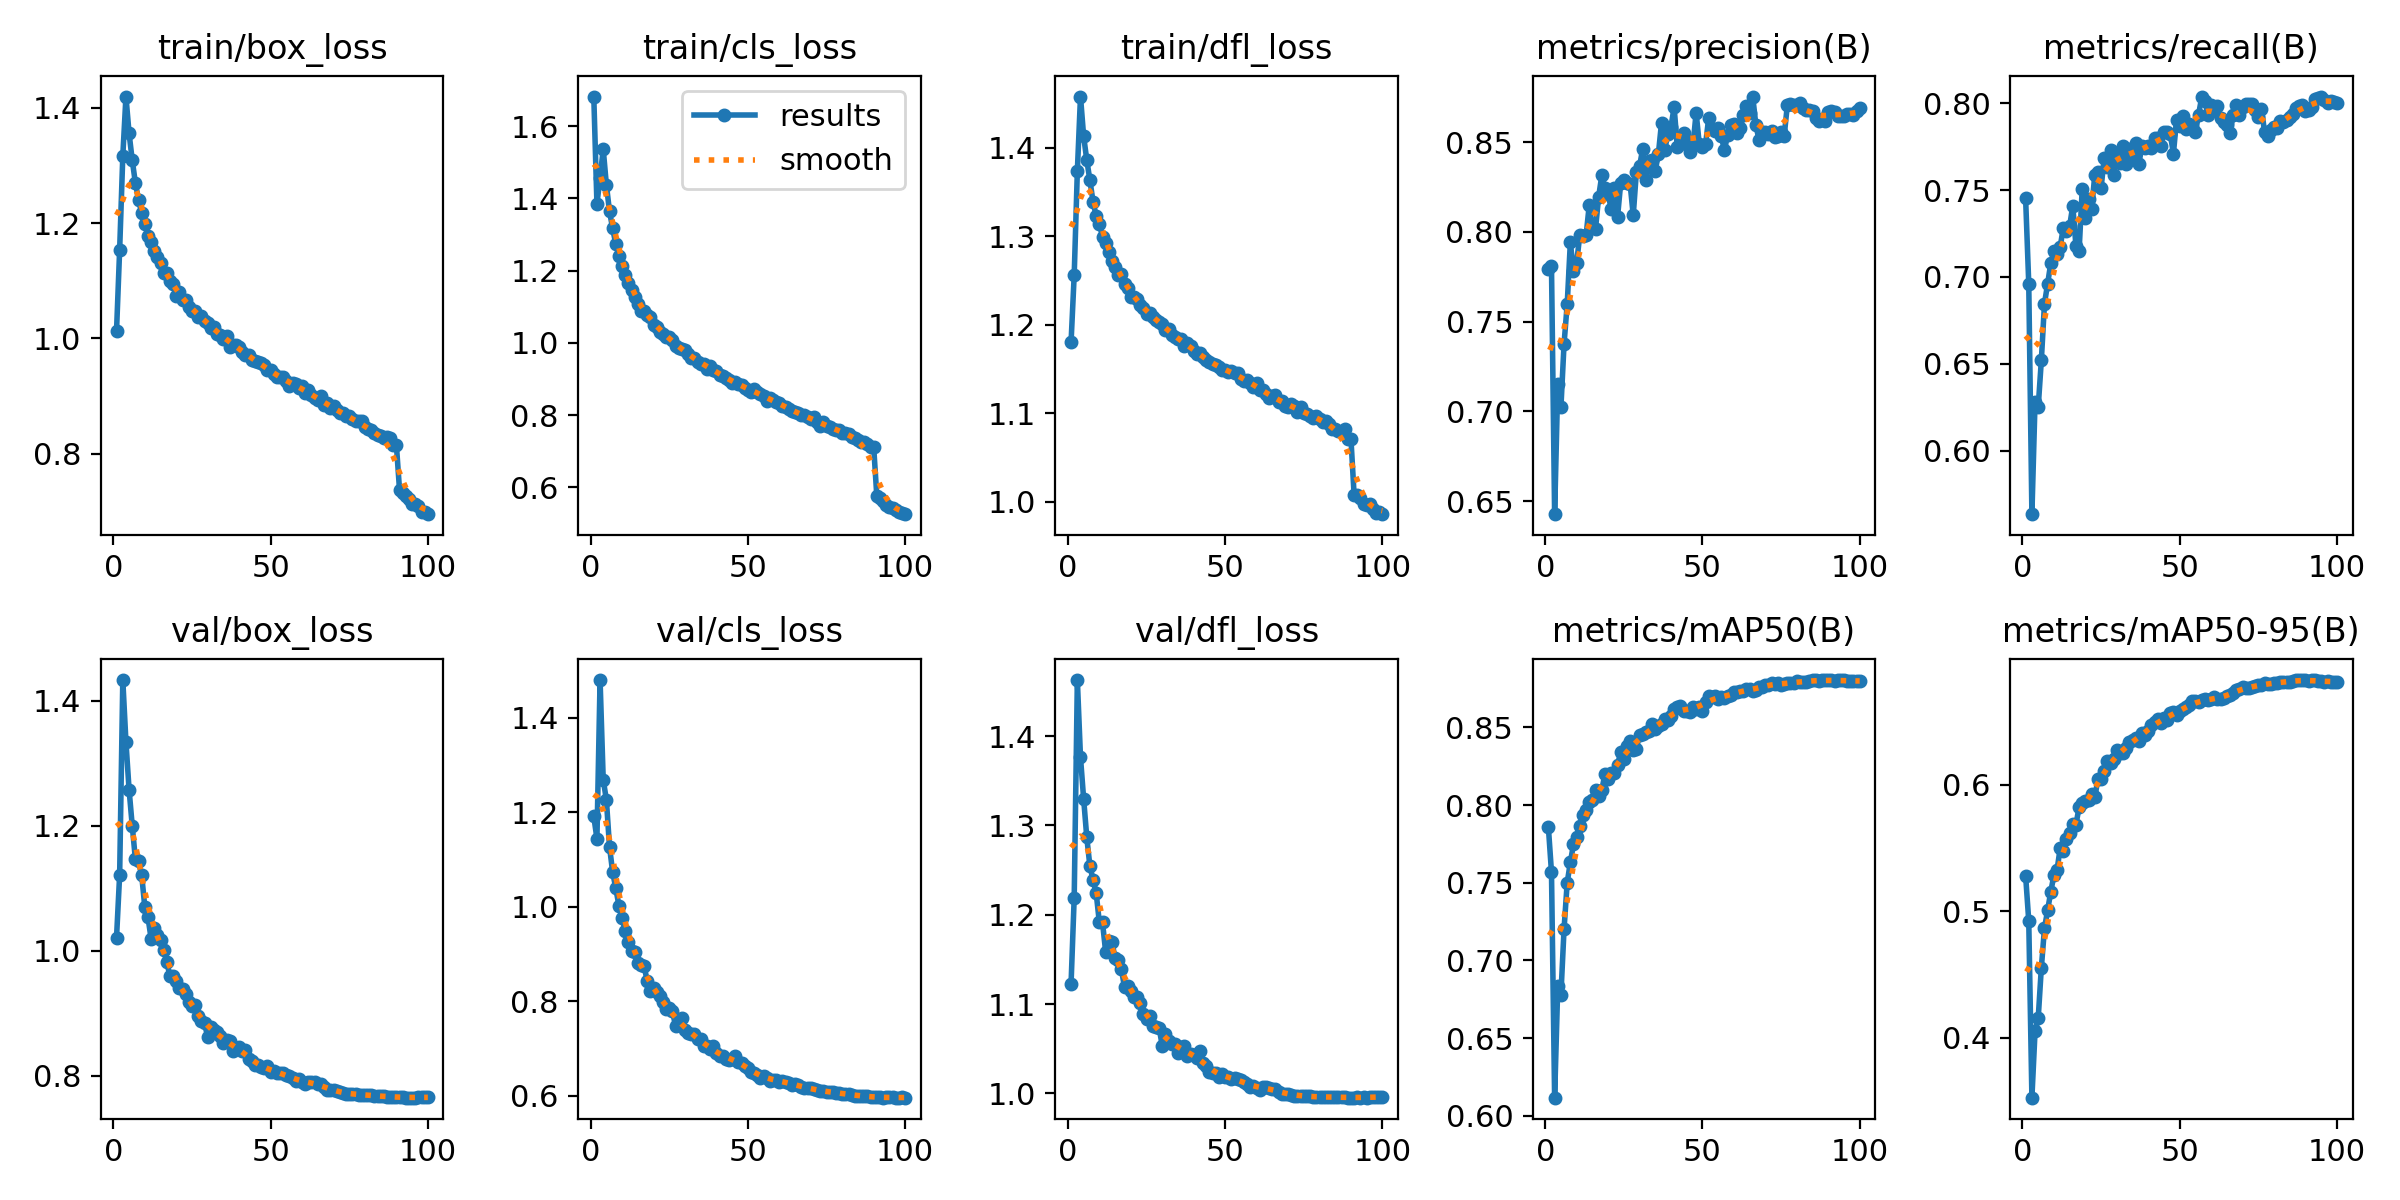

Values plotted in this chart, from the file beside it:
epoch, time, train/box_loss, train/cls_loss, train/dfl_loss, metrics/precision(B), metrics/recall(B), metrics/mAP50(B), metrics/mAP50-95(B), val/box_loss, val/cls_loss, val/dfl_loss, lr/pg0, lr/pg1, lr/pg2
1, 322.3, 1.012, 1.682, 1.18, 0.7793, 0.7452, 0.7861, 0.5282, 1.02, 1.191, 1.123, 0.003331, 0.003331, 0.003331
2, 646.8, 1.154, 1.385, 1.256, 0.781, 0.6961, 0.7569, 0.4924, 1.122, 1.144, 1.219, 0.006598, 0.006598, 0.006598
3, 974.8, 1.317, 1.457, 1.374, 0.6428, 0.5633, 0.6118, 0.3524, 1.433, 1.48, 1.463, 0.0098, 0.0098, 0.0098
4, 1302, 1.42, 1.536, 1.458, 0.7151, 0.6281, 0.6834, 0.4049, 1.334, 1.269, 1.376, 0.009703, 0.009703, 0.009703
5, 1626, 1.355, 1.438, 1.413, 0.7022, 0.6249, 0.6779, 0.4152, 1.257, 1.227, 1.33, 0.009604, 0.009604, 0.009604
6, 1948, 1.309, 1.364, 1.386, 0.7377, 0.6519, 0.7203, 0.4552, 1.2, 1.127, 1.287, 0.009505, 0.009505, 0.009505
7, 2273, 1.27, 1.317, 1.363, 0.7597, 0.6847, 0.7501, 0.4865, 1.146, 1.073, 1.254, 0.009406, 0.009406, 0.009406
8, 2604, 1.241, 1.274, 1.339, 0.7941, 0.6961, 0.7631, 0.5008, 1.143, 1.039, 1.239, 0.009307, 0.009307, 0.009307
9, 2928, 1.217, 1.24, 1.323, 0.7782, 0.7079, 0.7747, 0.5155, 1.121, 1.002, 1.224, 0.009208, 0.009208, 0.009208
10, 3250, 1.199, 1.214, 1.314, 0.7827, 0.7148, 0.7793, 0.5286, 1.07, 0.9755, 1.191, 0.009109, 0.009109, 0.009109
11, 3573, 1.177, 1.188, 1.299, 0.7982, 0.7133, 0.7866, 0.5328, 1.053, 0.9493, 1.191, 0.00901, 0.00901, 0.00901
12, 3896, 1.167, 1.166, 1.292, 0.7976, 0.7175, 0.7934, 0.5501, 1.019, 0.9257, 1.158, 0.008911, 0.008911, 0.008911
13, 4227, 1.151, 1.147, 1.282, 0.798, 0.7285, 0.7966, 0.5475, 1.037, 0.9056, 1.17, 0.008812, 0.008812, 0.008812
14, 4556, 1.141, 1.127, 1.272, 0.8147, 0.7266, 0.8017, 0.5574, 1.025, 0.9032, 1.169, 0.008713, 0.008713, 0.008713
15, 4885, 1.13, 1.107, 1.265, 0.8026, 0.7294, 0.8031, 0.5619, 1.017, 0.8807, 1.152, 0.008614, 0.008614, 0.008614
16, 5216, 1.113, 1.09, 1.257, 0.8016, 0.741, 0.8093, 0.5688, 1.001, 0.8764, 1.15, 0.008515, 0.008515, 0.008515
17, 5549, 1.113, 1.088, 1.257, 0.8196, 0.718, 0.8059, 0.5684, 0.9814, 0.8742, 1.139, 0.008416, 0.008416, 0.008416
18, 5871, 1.099, 1.076, 1.246, 0.8314, 0.7148, 0.8096, 0.5824, 0.959, 0.8424, 1.119, 0.008317, 0.008317, 0.008317
19, 6197, 1.094, 1.071, 1.241, 0.8242, 0.7506, 0.82, 0.5856, 0.9598, 0.8219, 1.12, 0.008218, 0.008218, 0.008218
20, 6521, 1.073, 1.051, 1.231, 0.8213, 0.7342, 0.8169, 0.5874, 0.9509, 0.8285, 1.115, 0.008119, 0.008119, 0.008119
21, 6854, 1.08, 1.044, 1.231, 0.8126, 0.7449, 0.8206, 0.5885, 0.9408, 0.8198, 1.108, 0.00802, 0.00802, 0.00802
22, 7182, 1.067, 1.031, 1.229, 0.8242, 0.7391, 0.8204, 0.593, 0.938, 0.8105, 1.108, 0.007921, 0.007921, 0.007921
23, 7508, 1.066, 1.026, 1.222, 0.8082, 0.7589, 0.8255, 0.5903, 0.9306, 0.7984, 1.101, 0.007822, 0.007822, 0.007822
24, 7836, 1.054, 1.017, 1.219, 0.8269, 0.7606, 0.8341, 0.6046, 0.9179, 0.7831, 1.088, 0.007723, 0.007723, 0.007723
25, 8164, 1.048, 1.016, 1.212, 0.829, 0.7511, 0.8298, 0.6048, 0.9111, 0.7849, 1.083, 0.007624, 0.007624, 0.007624
26, 8488, 1.048, 1.009, 1.213, 0.8271, 0.7689, 0.838, 0.6108, 0.9137, 0.7792, 1.087, 0.007525, 0.007525, 0.007525
27, 8815, 1.037, 0.991, 1.208, 0.8268, 0.7635, 0.8409, 0.6191, 0.8959, 0.7474, 1.076, 0.007426, 0.007426, 0.007426
28, 9140, 1.038, 0.9864, 1.206, 0.8092, 0.7734, 0.8355, 0.6178, 0.8882, 0.7541, 1.074, 0.007327, 0.007327, 0.007327
29, 9470, 1.031, 0.9839, 1.204, 0.8336, 0.759, 0.8363, 0.6204, 0.8839, 0.7653, 1.074, 0.007228, 0.007228, 0.007228
30, 9798, 1.027, 0.9808, 1.201, 0.8365, 0.7711, 0.8451, 0.6274, 0.8616, 0.7379, 1.053, 0.007129, 0.007129, 0.007129
31, 10121, 1.018, 0.9699, 1.194, 0.8461, 0.7658, 0.8458, 0.6254, 0.8783, 0.7328, 1.067, 0.00703, 0.00703, 0.00703
32, 10449, 1.019, 0.9586, 1.195, 0.8286, 0.7757, 0.8467, 0.6251, 0.8738, 0.7297, 1.059, 0.006931, 0.006931, 0.006931
33, 10772, 1.008, 0.9573, 1.188, 0.8393, 0.765, 0.8477, 0.6296, 0.8691, 0.7296, 1.055, 0.006832, 0.006832, 0.006832
34, 11096, 1.006, 0.9477, 1.186, 0.84, 0.7735, 0.8522, 0.634, 0.8632, 0.72, 1.056, 0.006733, 0.006733, 0.006733
35, 11418, 0.9985, 0.9421, 1.184, 0.8341, 0.7704, 0.8489, 0.6358, 0.853, 0.719, 1.045, 0.006634, 0.006634, 0.006634
36, 11746, 1.005, 0.9427, 1.184, 0.8434, 0.7775, 0.8508, 0.6372, 0.8565, 0.706, 1.052, 0.006535, 0.006535, 0.006535
37, 12077, 0.9852, 0.9283, 1.176, 0.8609, 0.765, 0.8521, 0.6351, 0.8553, 0.7041, 1.053, 0.006436, 0.006436, 0.006436
38, 12410, 0.9883, 0.9351, 1.18, 0.8454, 0.7757, 0.8555, 0.6414, 0.8394, 0.6979, 1.042, 0.006337, 0.006337, 0.006337
39, 12744, 0.9892, 0.9254, 1.176, 0.8546, 0.7746, 0.8549, 0.6397, 0.8449, 0.7055, 1.044, 0.006238, 0.006238, 0.006238
40, 13073, 0.9857, 0.9236, 1.17, 0.8586, 0.7757, 0.8572, 0.6427, 0.8456, 0.6897, 1.043, 0.006139, 0.006139, 0.006139
41, 13402, 0.9766, 0.9109, 1.167, 0.8694, 0.7742, 0.8616, 0.6474, 0.8401, 0.683, 1.04, 0.00604, 0.00604, 0.00604
42, 13731, 0.9708, 0.9081, 1.168, 0.8474, 0.7799, 0.8633, 0.6497, 0.8406, 0.684, 1.047, 0.005941, 0.005941, 0.005941
43, 14067, 0.9711, 0.904, 1.164, 0.8487, 0.7803, 0.864, 0.6523, 0.8269, 0.6785, 1.034, 0.005842, 0.005842, 0.005842
44, 14395, 0.9625, 0.8983, 1.161, 0.8549, 0.7757, 0.8606, 0.6492, 0.8233, 0.6749, 1.031, 0.005743, 0.005743, 0.005743
45, 14726, 0.9605, 0.8901, 1.158, 0.8511, 0.7837, 0.8604, 0.6527, 0.8165, 0.6768, 1.024, 0.005644, 0.005644, 0.005644
46, 15056, 0.9586, 0.8931, 1.156, 0.8444, 0.7833, 0.86, 0.6516, 0.8168, 0.6836, 1.023, 0.005545, 0.005545, 0.005545
47, 15386, 0.9568, 0.8864, 1.155, 0.8483, 0.7822, 0.8628, 0.6567, 0.8138, 0.671, 1.023, 0.005446, 0.005446, 0.005446
48, 15715, 0.9541, 0.8833, 1.153, 0.8663, 0.7711, 0.8618, 0.658, 0.8124, 0.6683, 1.018, 0.005347, 0.005347, 0.005347
49, 16045, 0.9444, 0.8741, 1.149, 0.8488, 0.7907, 0.8628, 0.6555, 0.8149, 0.6631, 1.022, 0.005248, 0.005248, 0.005248
50, 16379, 0.9443, 0.8711, 1.149, 0.8471, 0.7873, 0.8603, 0.6583, 0.806, 0.658, 1.018, 0.005149, 0.005149, 0.005149
51, 16706, 0.938, 0.8655, 1.147, 0.8488, 0.7928, 0.866, 0.6604, 0.8073, 0.6509, 1.019, 0.00505, 0.00505, 0.00505
52, 17034, 0.9332, 0.8714, 1.148, 0.8635, 0.7851, 0.8702, 0.6614, 0.8042, 0.6469, 1.016, 0.004951, 0.004951, 0.004951
53, 17362, 0.9322, 0.8639, 1.146, 0.857, 0.7883, 0.8694, 0.6631, 0.804, 0.6429, 1.017, 0.004852, 0.004852, 0.004852
54, 17700, 0.9334, 0.8589, 1.145, 0.856, 0.7864, 0.87, 0.6662, 0.8044, 0.6383, 1.016, 0.004753, 0.004753, 0.004753
55, 18028, 0.9261, 0.8536, 1.139, 0.8578, 0.7833, 0.8682, 0.6662, 0.8014, 0.6418, 1.015, 0.004654, 0.004654, 0.004654
56, 18364, 0.9177, 0.8383, 1.137, 0.8533, 0.7936, 0.8693, 0.6655, 0.7989, 0.637, 1.013, 0.004555, 0.004555, 0.004555
57, 18689, 0.9221, 0.8476, 1.138, 0.8454, 0.8036, 0.8687, 0.6669, 0.7956, 0.632, 1.011, 0.004456, 0.004456, 0.004456
58, 19015, 0.9199, 0.8422, 1.134, 0.8541, 0.8012, 0.8699, 0.6683, 0.7916, 0.6321, 1.007, 0.004357, 0.004357, 0.004357
59, 19340, 0.9144, 0.8362, 1.13, 0.8597, 0.7933, 0.8708, 0.6669, 0.7941, 0.6341, 1.008, 0.004258, 0.004258, 0.004258
60, 19666, 0.9165, 0.8352, 1.134, 0.8601, 0.7989, 0.8727, 0.6679, 0.7898, 0.6293, 1.006, 0.004159, 0.004159, 0.004159
... 40 more rows
